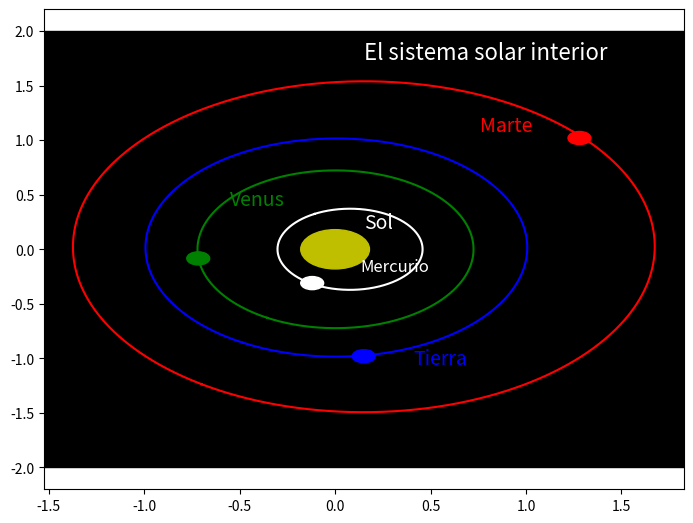

Source code (Python):
#!/usr/bin/env python 
import matplotlib.pyplot as plt
import matplotlib.patches as figuras
from numpy import *
plt.close("all")

fig = plt.figure()

grafica=fig.add_axes([0,0,1,1])
grafica.axhspan(-2,2,color='k')

xmer=[]
ymer=[]
xven=[]
yven=[]
xtie=[]
ytie=[]
xmar=[]
ymar=[]
for f in linspace(0,2*pi,1000):
    #mercurio
    r1= (0.38*(1-(0.206*0.206)))/(1-(0.206*cos(f-262.0)))
    x1 = r1*cos(f-262.0)
    y1 = r1*sin(f-262.0)
    xmer+=[x1]
    ymer+=[y1]
    
    #venus
    r2= (0.723*(1-(0.003*0.003)))/(1-(0.003*cos(f-71.2)))
    x2 = r2*cos(f-71.2)
    y2 = r2*sin(f-71.2)
    xven+=[x2]
    yven+=[y2]
    #tierra
    r3= (1.0*(1-(0.017*0.017)))/(1-(0.017*cos(f-286.0)))
    x3 = r3*cos(f-71.2)
    y3 = r3*sin(f-71.2)
    xtie+=[x3]
    ytie+=[y3]
    #marte
    r4= (1.524*(1-(0.100*0.100)))/(1-(0.100*cos(f-241.0)))
    x4 = r4*cos(f-71.2)
    y4 = r4*sin(f-71.2)
    xmar+=[x4]
    ymar+=[y4]

grafica.plot(xmer,ymer,color='w')
grafica.plot(xven,yven,color='g')
grafica.plot(xtie,ytie,color='b')
grafica.plot(xmar,ymar ,color='r')

#primitivos
grafica.add_patch(figuras.Circle((0,0),radius=0.18,color='y'))
plt.text(0.15,0.19,"Sol",color='w',fontsize=14)

grafica.add_patch(figuras.Circle((-0.12,-0.31),radius=0.06,color='w'))
plt.text(0.13,-0.20,"Mercurio",color='w',fontsize=12)

grafica.add_patch(figuras.Circle((-0.716895,-0.0837),radius=0.06,color='g'))
plt.text(-0.55,0.40,"Venus",color='g',fontsize=14)

grafica.add_patch(figuras.Circle((0.15,-0.98),radius=0.06,color='b'))
plt.text(0.41,-1.05,"Tierra",color='b',fontsize=14)

grafica.add_patch(figuras.Circle((1.28,1.02),radius=0.06,color='r'))
plt.text(0.76,1.08,"Marte",color='r',fontsize=14)

plt.text(0.15,1.74,"El sistema solar interior",color='w',fontsize=16)

plt.savefig("cancha.png")
plt.show()
